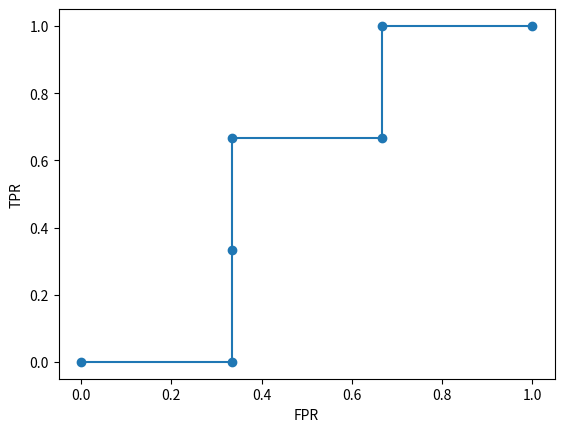

Source code (Python):
# Import library for plotting.
import matplotlib.pyplot as plt

# Make a list of lists with predictions and labels.
data = []
ground_truth = ["Benign", "Benign", "Pathogenic", "Pathogenic", "Benign", "Pathogenic"]
impact_prediction = [0.1, 0.4, 0.35, 0.8, 0.9, 0.7] 
for i in range(len(ground_truth)):
    data.append([impact_prediction[i], ground_truth[i]])

# Sort the list by the impact prediction in descending order.
data.sort(reverse=True, key=lambda x: x[0])
print(data)
# Initialize variables to store tpr and fpr coordinates.
tpr_values, fpr_values = [0], [0]

# Count the total number of Pathogenic and Benign cases.
total_P = ground_truth.count("Pathogenic")
total_N = len(ground_truth) - total_P 

# Initialize variables to store True Positives and False Positives for each threshold.
TP, FP = 0, 0

# Calculate TPR and FPR for each threshold.
for pair in data:

    if pair[1] == "Pathogenic":
        TP += 1
    else:
        FP += 1

    TPR = TP / total_P  
    FPR = FP / total_N  

    tpr_values.append(TPR)
    fpr_values.append(FPR)

# Plot ROC curve.
plt.plot(fpr_values, tpr_values, marker = "o")
plt.xlabel('FPR')
plt.ylabel('TPR')
plt.show()